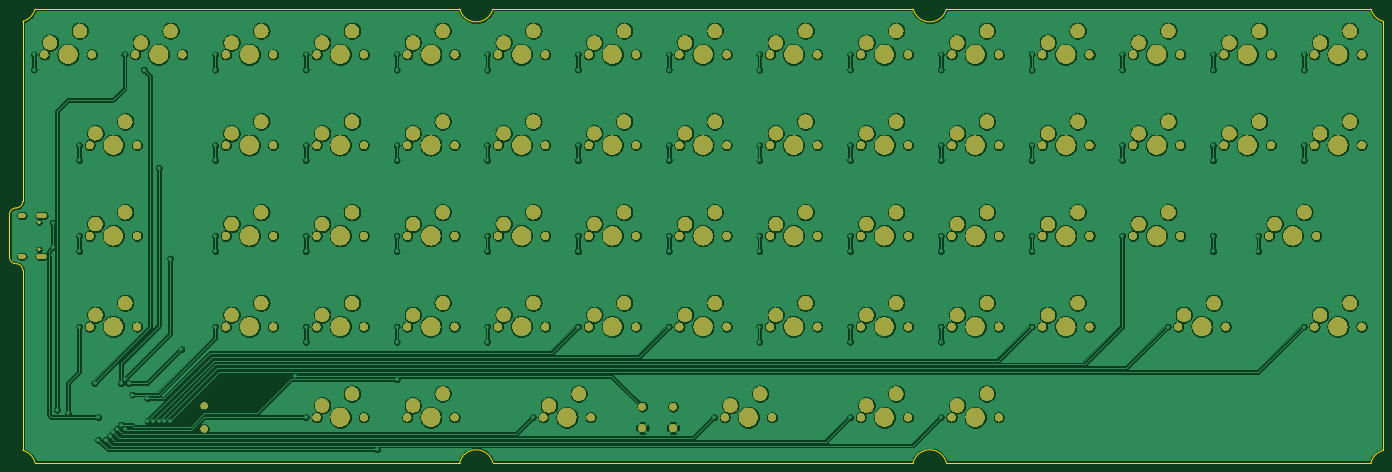
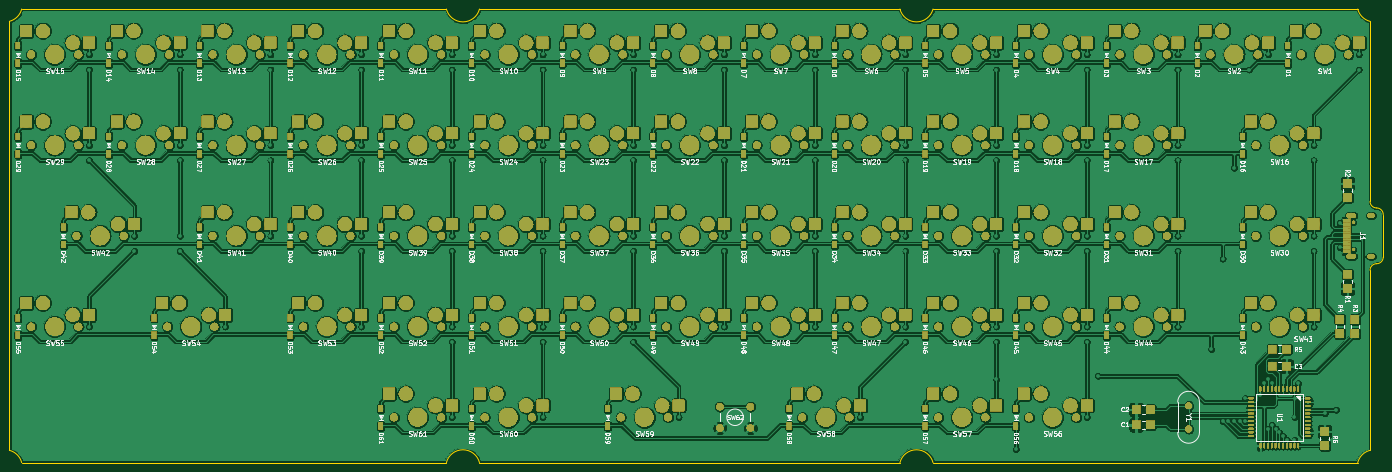
Circuit board: 7 layer files. Board 290.8 x 96.0 mm.
- bottom_copper: kyosoc.GBL (2376535 bytes)
- bottom_silk: kyosoc.GBO (157562 bytes)
- bottom_mask: kyosoc.GBS (593119 bytes)
- outline: kyosoc.GKO (1857 bytes)
- top_copper: kyosoc.GTL (1319293 bytes)
- top_silk: kyosoc.GTO (489 bytes)
- top_mask: kyosoc.GTS (301408 bytes)

=== bottom_copper: kyosoc.GBL (2376535 bytes, source omitted) ===
=== bottom_silk: kyosoc.GBO (157562 bytes, source omitted) ===
=== bottom_mask: kyosoc.GBS (593119 bytes, source omitted) ===
=== outline: kyosoc.GKO ===
G04 #@! TF.GenerationSoftware,KiCad,Pcbnew,(5.1.2)-2*
G04 #@! TF.CreationDate,2020-03-21T00:34:29+09:00*
G04 #@! TF.ProjectId,kyosoc,6b796f73-6f63-42e6-9b69-6361645f7063,rev?*
G04 #@! TF.SameCoordinates,Original*
G04 #@! TF.FileFunction,Profile,NP*
%FSLAX46Y46*%
G04 Gerber Fmt 4.6, Leading zero omitted, Abs format (unit mm)*
G04 Created by KiCad (PCBNEW (5.1.2)-2) date 2020-03-21 00:34:29*
%MOMM*%
%LPD*%
G04 APERTURE LIST*
%ADD10C,0.050000*%
G04 APERTURE END LIST*
D10*
X4500000Y-97900000D02*
X4500000Y-59800000D01*
X3100000Y-58400000D02*
G75*
G02X4500000Y-59800000I0J-1400000D01*
G01*
X4500000Y-45200000D02*
G75*
G02X3100000Y-46600000I-1400000J0D01*
G01*
X3100000Y-58400000D02*
G75*
G02X1700000Y-57000000I0J1400000D01*
G01*
X1700000Y-57000000D02*
X1700000Y-48000000D01*
X1700000Y-48000000D02*
G75*
G02X3100000Y-46600000I1400000J0D01*
G01*
X4500000Y-45200000D02*
X4500000Y-7100000D01*
X200000000Y-100500000D02*
X289900002Y-100499999D01*
X104000000Y-100500000D02*
X193000001Y-100500000D01*
X7099999Y-100500000D02*
X97000001Y-100499999D01*
X200000000Y-4500000D02*
X289900002Y-4499999D01*
X103999999Y-4500000D02*
X193000001Y-4499999D01*
X193000001Y-100500000D02*
G75*
G02X199999999Y-100500001I3499999J-900000D01*
G01*
X97000001Y-100500000D02*
G75*
G02X103999999Y-100500001I3499999J-900000D01*
G01*
X199999999Y-4500000D02*
G75*
G02X193000001Y-4499999I-3499999J900000D01*
G01*
X103999999Y-4500000D02*
G75*
G02X97000001Y-4499999I-3499999J900000D01*
G01*
X292500000Y-7100000D02*
G75*
G02X289900001Y-4500000I900000J3499999D01*
G01*
X289900000Y-100500000D02*
G75*
G02X292500000Y-97900001I3499999J-900000D01*
G01*
X4500000Y-97900000D02*
G75*
G02X7099999Y-100500000I-900000J-3499999D01*
G01*
X7099999Y-4500000D02*
G75*
G02X4499999Y-7099999I-3499999J900000D01*
G01*
X292500001Y-97900001D02*
X292500000Y-7100000D01*
X7099999Y-4500000D02*
X97000001Y-4499999D01*
M02*

=== top_copper: kyosoc.GTL (1319293 bytes, source omitted) ===
=== top_silk: kyosoc.GTO ===
G04 #@! TF.GenerationSoftware,KiCad,Pcbnew,(5.1.2)-2*
G04 #@! TF.CreationDate,2020-03-21T00:34:28+09:00*
G04 #@! TF.ProjectId,kyosoc,6b796f73-6f63-42e6-9b69-6361645f7063,rev?*
G04 #@! TF.SameCoordinates,Original*
G04 #@! TF.FileFunction,Legend,Top*
G04 #@! TF.FilePolarity,Positive*
%FSLAX46Y46*%
G04 Gerber Fmt 4.6, Leading zero omitted, Abs format (unit mm)*
G04 Created by KiCad (PCBNEW (5.1.2)-2) date 2020-03-21 00:34:28*
%MOMM*%
%LPD*%
G04 APERTURE LIST*
G04 APERTURE END LIST*
M02*

=== top_mask: kyosoc.GTS (301408 bytes, source omitted) ===
